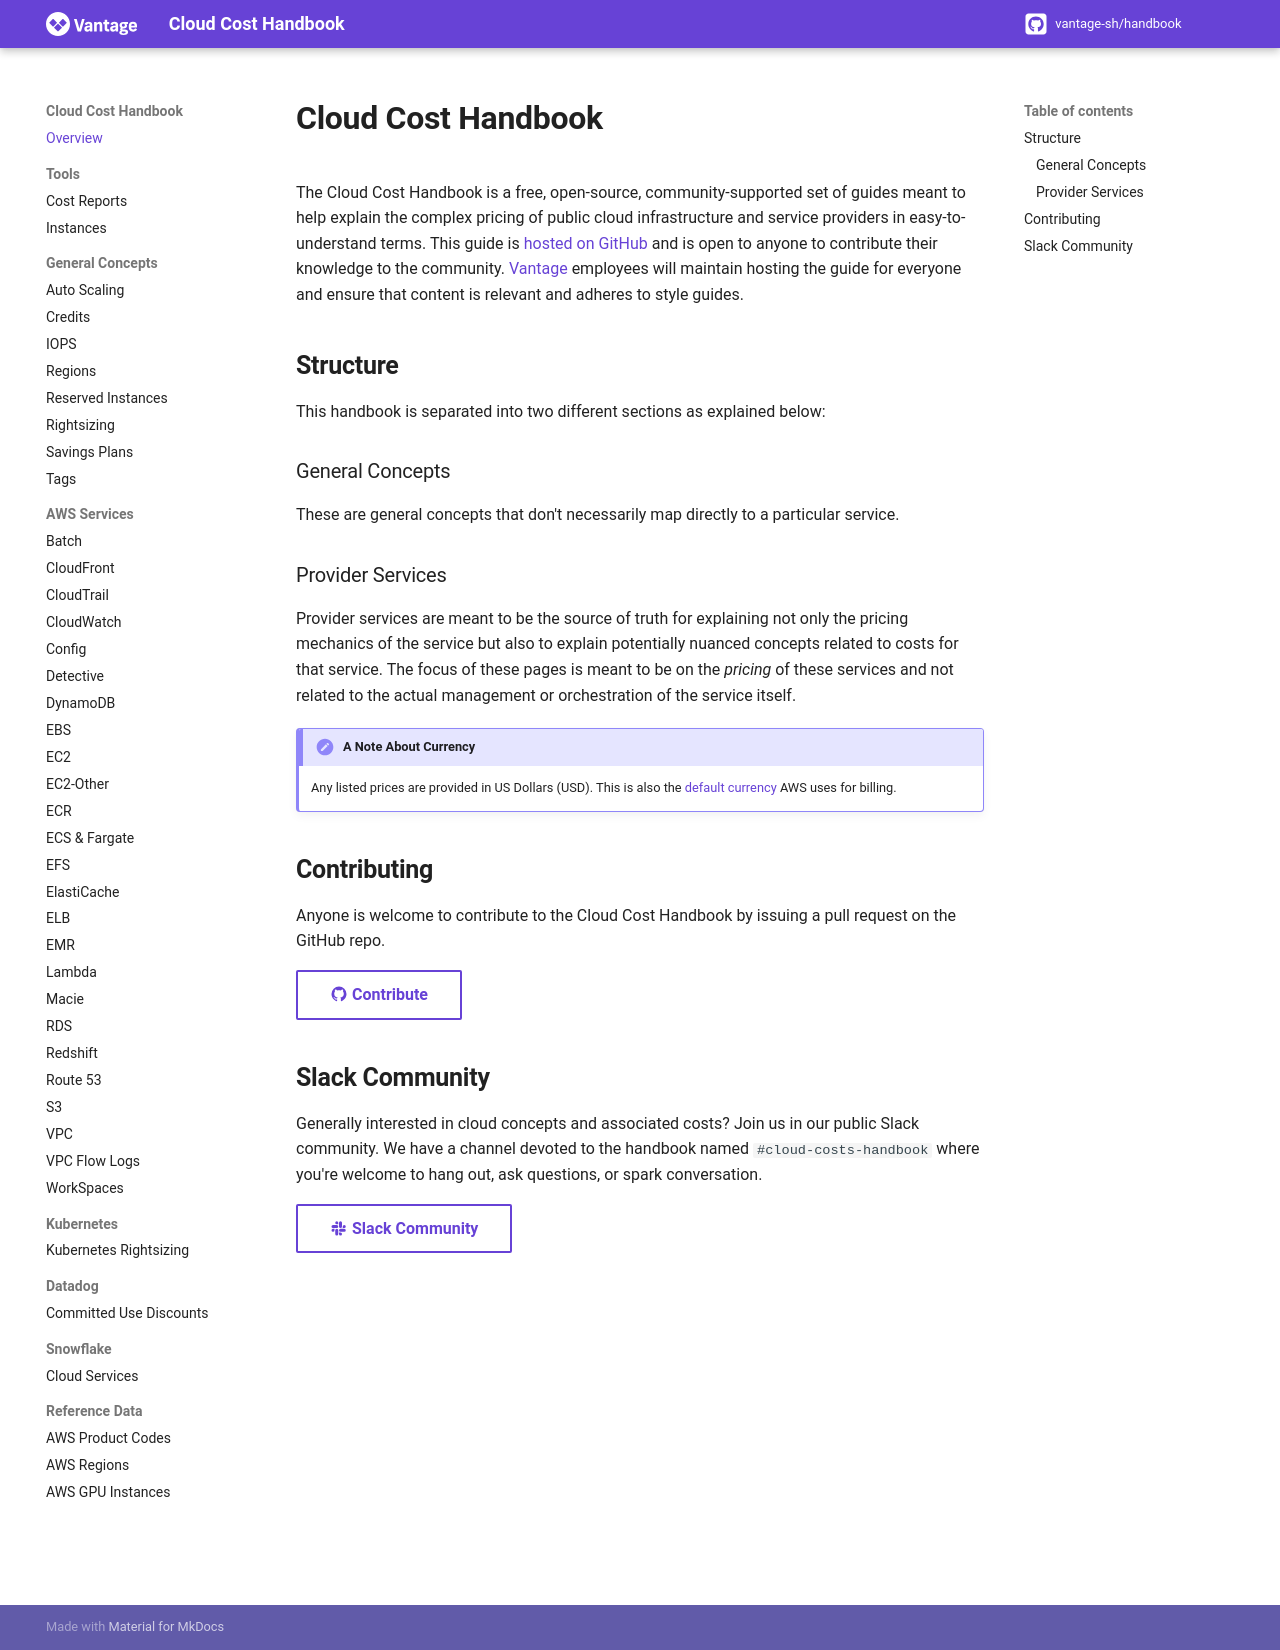

repository: vantage-sh/handbook.vantage.sh · page: index.html · generator: mkdocs

# Cloud Cost Handbook

The Cloud Cost Handbook is a free, open-source, community-supported set of guides meant to help explain the complex pricing of public cloud infrastructure and service providers in easy-to-understand terms. This guide is [hosted on GitHub](https://github.com/vantage-sh/handbook) and is open to anyone to contribute their knowledge to the community. [Vantage](https://www.vantage.sh/) employees will maintain hosting the guide for everyone and ensure that content is relevant and adheres to style guides.

## Structure

This handbook is separated into two different sections as explained below:

### General Concepts

These are general concepts that don't necessarily map directly to a particular service.

### Provider Services

Provider services are meant to be the source of truth for explaining not only the pricing mechanics of the service but also to explain potentially nuanced concepts related to costs for that service. The focus of these pages is meant to be on the _pricing_ of these services and not related to the actual management or orchestration of the service itself.

!!! contribute "A Note About Currency"

    Any listed prices are provided in US Dollars (USD). This is also the [default currency](https://repost.aws/knowledge-center/supported-aws-currencies) AWS uses for billing.


## Contributing

Anyone is welcome to contribute to the Cloud Cost Handbook by issuing a pull request on the GitHub repo. 


[:material-github: Contribute](https://github.com/vantage-sh/handbook){ .md-button }

## Slack Community

Generally interested in cloud concepts and associated costs? Join us in our public Slack community. We have a channel devoted to the handbook named `#cloud-costs-handbook` where you're welcome to hang out, ask questions, or spark conversation. 

[:material-slack: Slack Community](https://vantage.sh/slack){ .md-button }
